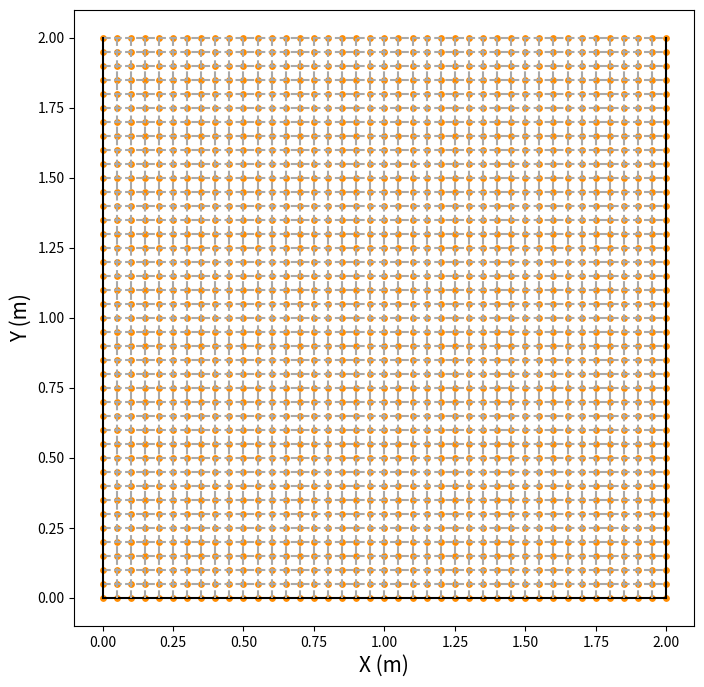
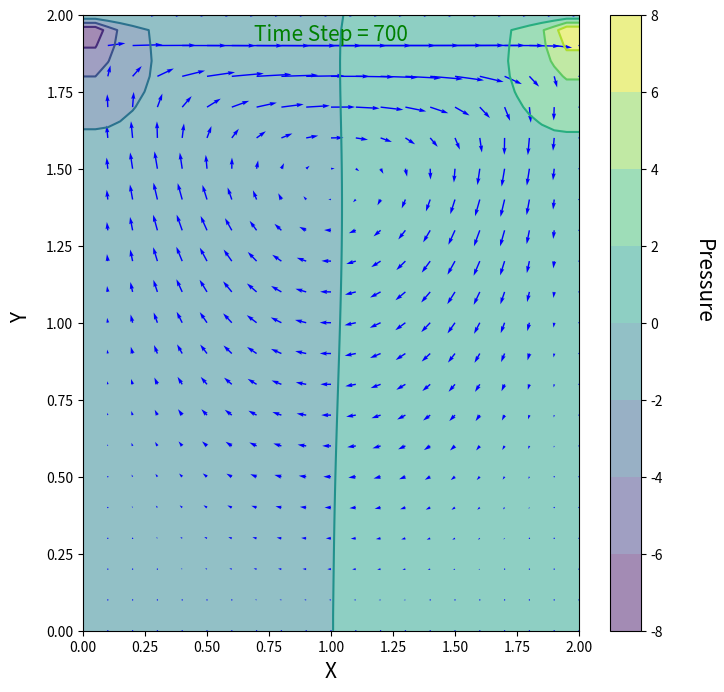
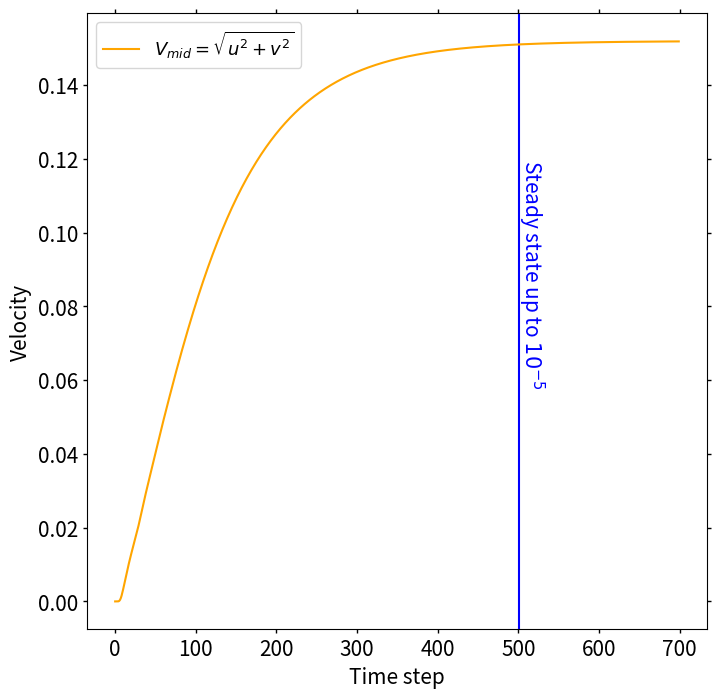

Reproduce these figures in Python, in order.
#!/usr/bin/env python
# coding: utf-8

# # Navier Stokes For Incomprensible Fluid Flow On A Square Cavity

# 
# Before introducing the Navier-Stokes (N-S) equations, let's discuss the assumptions we have made:
# 
# 1. Newtonian fluid: The viscosity of the fluid, denoted by $\eta$, is directly proportional to the shearing stress $\sigma_{xy}$ caused by the viscosity, in relation to the velocity gradient $\nabla_{y}v_{x}$.
# 
# 2. Isotropic: The pressure is uniformly applied in all directions, represented by $\nabla_{ij}=p\delta_{ij}$, where $\delta_{ij}$ is the Kronecker Delta.
# 
# 3. Homogeneous fluid flow: The fluid density $\rho$ and viscosity $\eta$ are constant throughout the flow, indicated by $\rho=cte$ and $\eta=cte$.
# 
# 4. Incompressible fluid flow: The divergence of the velocity vector $\nabla v$ is zero.
# 
# Now we can write the Navier-Stokes equations:
# 
# The first equation describes the momentum conservation:
# 
# $$\frac{\partial v}{\partial t} + ((v\nabla)v)=-\frac{1}{\rho}\nabla p + \nu\nabla v$$
# 
# Here, $\nu$ represents the kinematic viscosity, defined as $\nu=\frac{\eta}{\rho}$.
# 
# The second equation represents mass conservation for incompressible flow:
# 
# $$\nabla v = 0$$
# 
# In incompressible flow, the mass conservation equation imposes a kinematic constraint that requires the pressure field to evolve in such a way that the rate of expansion $\nabla v = 0$ vanishes everywhere. To overcome this issue, we can construct a pressure field that ensures mass conservation. This can be achieved by taking the divergence of the momentum equation, resulting in a Poisson equation for the pressure:
# 
# $$\nabla^{2} p = -\rho \nabla ((v \nabla)v)$$
# 
# Our objective is to solve these three equations in two dimensions. The momentum and pressure equations can be written as:
# 
# $$\frac{\partial u}{\partial t} + u\frac{\partial u}{\partial x} + v\frac{\partial u}{\partial y} = -\frac{1}{\rho}\frac{\partial p}{\partial x} + \nu \left(\frac{\partial^{2} u}{\partial x^{2}} + \frac{\partial^{2} u}{\partial y^{2}}\right)$$
# 
# $$\frac{\partial v}{\partial t} + u\frac{\partial v}{\partial x} + v\frac{\partial v}{\partial y} = -\frac{1}{\rho}\frac{\partial p}{\partial y} + \nu \left(\frac{\partial^{2} v}{\partial x^{2}} + \frac{\partial^{2} v}{\partial y^{2}}\right)$$
# 
# $$\frac{\partial^{2} p}{\partial x^{2}} + \frac{\partial^{2} p}{\partial y^{2}} = -\rho \left(\frac{\partial u}{\partial x}\frac{\partial u}{\partial x} + 2\frac{\partial u}{\partial y}\frac{\partial v}{\partial x} + \frac{\partial v}{\partial y}\frac{\partial v}{\partial y}\right)$$
# 

# To begin the discretization of these three equations using finite elements, we need to import the necessary Python modules for the computation.

# In[1]:


import matplotlib.pyplot as plt
import numpy as np
from matplotlib import cm
from mpl_toolkits.mplot3d import Axes3D


# Now we generate the physical constants:

# In[2]:


rho = 1          # kg·m^-3
eta = 1          # kg·m^−1·s^−1
nu  = 0.5 # m^2·s^-1


# And we also define the meshing constants:

# In[3]:


Mx = 41           # Mesh quantity in x direction
My = 41           # M esh quantity in y direction
Lx = 2            # Distance in x direction of the cavity in meters
Ly = 2            # Distance in y direction of the cavity in meters
nx = (Mx - 1) / 2 # For the velocity in the middle of the cavity
ny = (My - 1) / 2 # For the velocity in the middle of the cavity


# We generate the grid points of the cavity

# In[4]:


x   = np.linspace(0, Lx, Mx) # Generate x points with the same spacing
y   = np.linspace(0, Ly, My) # Generate y points with the same spacing
X,Y = np.meshgrid(x, y)      # We generate the mesh points (for plotting, not computing)


# We show the points and the mesh we have generated:

# In[18]:


fontsize=15

plt.figure(figsize = (8,8))
plt.xlabel("X (m)", fontsize=fontsize)
plt.ylabel("Y (m)" , fontsize=fontsize)

# Plot the points
plt.scatter (X, Y, s=15, color = "darkorange")

# Plot horizontal dashed lines
for i, yi in enumerate(y):
    linestyle = 'solid' if i == 0 else 'dashed'
    color = 'black' if i == 0 else 'darkgray'
    plt.plot(x, [yi] * len(x), linestyle=linestyle, color=color)

# Plot vertical dashed lines
for i, xi in enumerate(x):
    linestyle = 'solid' if i == 0 or i == Mx-1 else 'dashed'
    color = 'black' if i == 0 or i == Mx-1 else 'darkgray'
    plt.plot([xi] * len(y), y, linestyle=linestyle, color=color)

plt.savefig("CavityMesh.pdf", bbox_inches='tight')


# Ones we have generated our mesh and calculation points, we can start using finite elemets to solve the problem. The space and time discretization will be givenby the Eulers backward and forward formulas, respectively. $n$ here represents the time step and $i$ the mesh point in one X direction (same for Y direction, $j$).
# 
# $$
# \frac{\partial u}{\partial x} = \frac{u(x) - u(x - \Delta x)}{\Delta x} = \frac{u^{n}_{i} - u^{n}_{i-1}}{\Delta t}
# $$

# In[6]:


deltax = 2 / (Mx -1) # For finite differences
deltay = 2 / (My -1) # For finite differences


# $$
# \frac{\partial u}{\partial t} = \frac{u(t + \Delta t) - u(t)}{\Delta t}= \frac{u^{n+1} - u^{n}}{\Delta t}
# $$

# In[8]:


deltat = 0.001 # For finite differences


# We make the discretization of the Poisson equation for the pressure (here we make the corrections on the pressure, using the marker and cell method, MAC: Harlow & Welch (1965)):
# 
# $$\frac{p_{i+1,j}^{n} -2 p_{i,j}^{n} + p_{i-1,j}^{n}}{\Delta x^{2}} + \frac{p_{i,j+1}^{n} -2 p_{i,j}^{n} + p_{i,j-1}^{n}}{\Delta y^{2}} =$$
# 
# $$=\rho \left[\frac{1}{\Delta t} \left(\frac{u_{i+1,j}^{n} - u_{i-1,j}^{n}}{2\Delta x}+\frac{v_{i,j+1}^{n} - v_{i,j-1}^{n}}{2\Delta y}\right)-\frac{u_{i+1,j}^{n} - u_{i-1,j}^{n}}{2\Delta x}\frac{u_{i+1,j}^{n} - u_{i-1,j}^{n}}{2\Delta x}-2\frac{u_{i,j+1}^{n} - u_{i,j-1}^{n}}{2\Delta y}\frac{v_{i+1,j}^{n} - v_{i-1,j}^{n}}{2\Delta x}-\frac{v_{i,j+1}^{n} - v_{i,j-1}^{n}}{2\Delta y}\frac{v_{i,j+1}^{n} - v_{i,j-1}^{n}}{2\Delta y}\right].$$
# 
# So solving for $p_{i,j}^{n}$:
# 
# $$
# p_{i,j}^{n} = \frac{\left(p_{i+1,j}^{n} + p_{i-1,j}^{n}\right) \Delta y^{2} + \left(p_{i,j+1}^{n} + p_{i,j-1}^{n}\right) \Delta x^{2}}{2(\Delta x^{2} + \Delta y^{2})} - \frac{2\Delta x^{2}\Delta y^{2}}{2(\Delta x^{2} + \Delta y^{2})} \times
# $$
# 
# $$
# \times \left[\frac{1}{\Delta t} \left(\frac{u_{i+1,j}^{n} - u_{i-1,j}^{n}}{2\Delta x}+\frac{v_{i,j+1}^{n} - v_{i,j-1}^{n}}{2\Delta y}\right)-\frac{u_{i+1,j}^{n} - u_{i-1,j}^{n}}{2\Delta x}\frac{u_{i+1,j}^{n} - u_{i-1,j}^{n}}{2\Delta x}-2\frac{u_{i,j+1}^{n} - u_{i,j-1}^{n}}{2\Delta y}\frac{v_{i+1,j}^{n} - v_{i-1,j}^{n}}{2\Delta x}-\frac{v_{i,j+1}^{n} - v_{i,j-1}^{n}}{2\Delta y}\frac{v_{i,j+1}^{n} - v_{i,j-1}^{n}}{2\Delta y}\right]
# $$

# Now we will introduce a function that defines the time evolution of the pressure. Before proceeding, it will be helpful to introduce a supporting function for the entire set of double terms:

# In[9]:


def supp(s, rho, deltat, u, v, deltax, deltay):
    
    s[ 1:-1, 1:-1 ] = (rho * (1 / deltat * 
                    ((u[ 1:-1, 2: ] - u[ 1:-1, 0:-2 ]) / 
                     (2 * deltax) + (v[ 2:, 1:-1 ] - v[ 0:-2, 1:-1] ) / (2 * deltay)) -
                    ((u[ 1:-1, 2: ] - u[ 1:-1, 0:-2 ]) / (2 * deltax)) ** 2 -
                      2 * ((u[ 2:, 1:-1 ] - u[ 0:-2, 1:-1 ]) / (2 * deltay) *
                           (v[ 1:-1, 2: ] - v[ 1:-1, 0:-2 ]) / (2 * deltax))-
                          ((v[ 2:, 1:-1 ] - v[ 0:-2, 1:-1 ]) / (2 * deltay)) ** 2))

    return s

def pressure (p, deltax, deltay, s):
    pn  = np.empty_like(p)
    pn  = p.copy()
    nit = 50  # Note the presence of the pseudo-time variable nit. 
              # This sub-iteration in the Poisson calculation helps ensure a divergence-free field.
    for k in range(nit):
        pn = p.copy()
        p[ 1:-1, 1:-1 ] = (((pn[ 1:-1, 2: ] + pn[ 1:-1, 0:-2 ]) * deltay ** 2 + 
                          (pn[ 2:, 1:-1 ] + pn[ 0:-2, 1:-1 ]) * deltax **2) /
                          (2 * (deltax ** 2 + deltay ** 2)) -
                          deltax ** 2 * deltay ** 2 / (2 * (deltax ** 2 + deltay ** 2)) * 
                          s[ 1:-1,1:-1 ])

        p[ :, -1 ] = p[ :, -2 ]  # dp/dx = 0 at x = 2
        p[ 0, : ]  = p[ 1, : ]   # dp/dy = 0 at y = 0
        p[ :, 0 ]  = p[ :, 1 ]   # dp/dx = 0 at x = 0
        p[ -1, : ] = 0           # p = 0 at y = 2
        
    return p


# We make the discretization for both velocities:

# $$
# \frac{u_{i,j}^{n+1}-u_{i,j}^{n}}{\Delta t} + u_{i,j}^{n}\frac{u_{i,j}^{n}-u_{i-1,j}^{n}}{\Delta x} + v_{i,j}^{n}\frac{u_{i,j}^{n}-u_{i,j-1}^{n}}{\Delta y} = -\frac{1}{\rho}\frac{p_{i+1,j}^{n}-p_{i-1,j}^{n}}{2\Delta x} + \nu\left( \frac{u_{i+1,j}^{n} -2 u_{i,j}^{n} + u_{i-1,j}^{n}}{\Delta x^{2}}\right) + \nu\left( \frac{u_{i,j+1}^{n} -2 u_{i,j}^{n} + u_{i,j-1}^{n}}{\Delta y^{2}}\right)
# $$
# 
# $$
# \frac{v_{i,j}^{n+1}-v_{i,j}^{n}}{\Delta t} + u_{i,j}^{n}\frac{v_{i,j}^{n}-v_{i-1,j}^{n}}{\Delta x} + v_{i,j}^{n}\frac{v_{i,j}^{n}-v_{i,j-1}^{n}}{\Delta y} = -\frac{1}{\rho}\frac{p_{i+1,j}^{n}-p_{i-1,j}^{n}}{2\Delta x} + \nu\left( \frac{v_{i+1,j}^{n} -2 v_{i,j}^{n} + v_{i-1,j}^{n}}{\Delta x^{2}}\right) + \nu\left( \frac{v_{i,j+1}^{n} -2 v_{i,j}^{n} + v_{i,j-1}^{n}}{\Delta y^{2}}\right)
# $$
# 
# And solving for $u_{i,j}^{n+1}$ and $v_{i,j}^{n+1}$:
# 
# $$
# u_{i,j}^{n+1}= u_{i,j}^{n} - u_{i,j}^{n} \frac{\Delta t}{\Delta x}(u_{i,j}^{n}-u_{i-1,j}^{n}) - v_{i,j}^{n} \frac{\Delta t}{\Delta y} (u_{i,j}^{n}-u_{i,j-1}^{n}) - \frac{\Delta t}{2 \rho \Delta x} (p_{i+1,j}^{n}+ p_{i-1,j}^{n}) + \nu \left(\frac{\Delta t}{\Delta x^{2}}(u_{i+1,j}^{n} -2 u_{i,j}^{n} + u_{i-1,j}^{n}) + \frac{\Delta t}{\Delta y^{2}}(u_{i,j+1}^{n} -2 u_{i,j}^{n} + u_{i,j-1}^{n})\right)
# $$
# 
# $$
# v_{i,j}^{n+1}= v_{i,j}^{n} - u_{i,j}^{n} \frac{\Delta t}{\Delta x}(v_{i,j}^{n}-v_{i-1,j}^{n}) - v_{i,j}^{n} \frac{\Delta t}{\Delta y} (v_{i,j}^{n}-v_{i,j-1}^{n}) - \frac{\Delta t}{2 \rho \Delta y} (p_{i+1,j}^{n}+ p_{i-1,j}^{n}) + \nu \left(\frac{\Delta t}{\Delta x^{2}}(v_{i+1,j}^{n} -2 v_{i,j}^{n} + v_{i-1,j}^{n}) + \frac{\Delta t}{\Delta y^{2}}(v_{i,j+1}^{n} -2 v_{i,j}^{n} + v_{i,j-1}^{n})\right)
# $$

# So now we are able to code the main function that solves the cavity:

# In[10]:


def main_f(nt, u, v, deltat, deltax, deltay, p, rho, nu, mid_vel):
    un = np.empty_like(u)
    vn = np.empty_like(v)
    s = np.zeros((Mx, My))
    
    for n in range(nt):
        print("we are in step" + str(n) + "/" + str(nt))
        un = u.copy()
        vn = v.copy()
        
        s = supp(s, rho, deltat, u, v, deltax, deltay)
        p = pressure(p, deltax, deltay, s)
        
        u[ 1:-1, 1:-1 ] = (un[ 1:-1, 1:-1 ]-
                         un[ 1:-1, 1:-1 ] * deltat / deltax *
                        (un[ 1:-1, 1:-1 ] - un[ 1:-1, 0:-2 ]) -
                         vn[ 1:-1, 1:-1 ] * deltat / deltay *
                        (un[ 1:-1, 1:-1 ] - un[ 0:-2, 1:-1 ]) -
                         deltat / (2 * rho * deltax) * (p[ 1:-1, 2: ] - p[ 1:-1, 0:-2 ]) +
                         nu * (deltat / deltax ** 2 *
                        (un[ 1:-1, 2: ] - 2 * un[ 1:-1, 1:-1 ] + un[ 1:-1, 0:-2 ]) +
                         deltat / deltay ** 2 *
                        (un[ 2:, 1:-1 ] - 2 * un[ 1:-1, 1:-1 ] + un[ 0:-2, 1:-1 ])))

        v[ 1:-1,1:-1 ] = (vn[ 1:-1, 1:-1 ] -
                        un[ 1:-1, 1:-1 ] * deltat / deltax *
                       (vn[ 1:-1, 1:-1 ] - vn[ 1:-1, 0:-2 ]) -
                        vn[ 1:-1, 1:-1 ] * deltat / deltay *
                       (vn[ 1:-1, 1:-1 ] - vn[ 0:-2, 1:-1 ]) -
                        deltat / (2 * rho * deltay) * (p[ 2:, 1:-1 ] - p[ 0:-2, 1:-1 ]) +
                        nu * (deltat / deltax ** 2 *
                       (vn[ 1:-1, 2: ] - 2 * vn[ 1:-1, 1:-1 ] + vn[ 1:-1, 0:-2 ]) +
                        deltat / deltay ** 2 *
                       (vn[ 2:, 1:-1 ] - 2 * vn[ 1:-1, 1:-1 ] + vn[ 0:-2, 1:-1 ])))
        
        mid_vel[n] = np.sqrt(u[int(nx), int(ny)] ** 2 + v[int(nx), int(ny)] ** 2 )  # Compute the velocity at the middle of the cavity
       
        u[ 0, : ]  = 0
        u[ :, 0 ]  = 0
        u[ :, -1 ] = 0
        u[ -1, : ] = 1    # set velocity on cavity lid equal to 1
        v[ 0, : ]  = 0
        v[ -1, : ] = 0
        v[ :, 0 ]  = 0
        v[ :, -1 ] = 0
        
        
    return u, v, p, mid_vel


# At which Reynolds number are we? Remember:
# 
# $$
# Re = \frac{\rho U D}{\eta}
# $$

# In[11]:


Re = (rho * 1 * Lx) / (eta)

print("We are at a Reynolds number of: " + str(Re))


# So now we can simpli initiallize the u,v and p, set an input value of nt and solve the main_f function:

# In[12]:


u = np.zeros((My, Mx))
v = np.zeros((My, Mx))
p = np.zeros((My, Mx))
b = np.zeros((My, Mx))
nt = 700
mid_vel = np.zeros(nt)
u, v, p, mid_vel = main_f(nt, u, v, deltat, deltax, deltay, p, rho, nu,mid_vel)


# And now we plot

# In[19]:


plt.figure(figsize = (8,8))
# plotting the pressure field as a contour
plt.contourf(X, Y, p, alpha=0.5, cmap=cm.viridis)  
plt.colorbar()
#plotting the pressure field outlines
plt.contour(X, Y, p, cmap=cm.viridis)  
# plotting velocity field
plt.quiver(X[::2, ::2], Y[::2, ::2], u[::2, ::2], v[::2, ::2], color="blue") 
plt.text(2.5, 1.0, 'Pressure',rotation=-90, ha='center', va='bottom', fontsize=fontsize)
plt.text(-0.25, 1.0, 'Y',rotation=90, ha='center', va='bottom', fontsize=fontsize)
plt.text(1.0, 1.90, 'Time Step = 700',ha='center', va='bottom', fontsize=fontsize, color='green')
plt.xlabel("X", fontsize=fontsize);
#plt.ylabel("Y (m)" , fontsize=fontsize)
plt.savefig("CavityFlow_Solved.pdf", bbox_inches='tight')


# It might be interesting to now when we obtain the steady state in terms of velocity. So we compute the velocity at the middle point of the cavity at each time $nt$ and we plot it. First we compute when does the convergenc occur.

# In[17]:


eps = 1.0e-05
time_step = np.zeros(nt)
conver_t = 0
conv= 0
for i in range (nt):
    time_step[ i ] = i

for i in range (4, nt-1): #just avoid the first time steps, there a small change between them.
    conv = mid_vel[ i + 1] - mid_vel[ i ]
    if abs(conv) <= eps :
        conver_t = i
        break
print("Convergence time step is: " + str(conver_t))


# In[20]:


plt.figure(figsize = (8,8))
plt.tick_params(axis='both', which='both',length=3, width=1.0, labelsize=15, right=True, top=True, direction='out')
plt.axvline(x = conver_t, color = 'b')
plt.text(conver_t + 15, mid_vel[int(nt / 10)], 'Steady state up to $10^{-5}$',rotation=-90, ha='center', va='bottom', fontsize=fontsize, color='b')
# plotting the pressure field as a contour
plt.plot(time_step, mid_vel, color="orange", label='$V_{mid}=\sqrt{u^{2} + v^{2}}$')
plt.xlabel("Time step", fontsize=fontsize)
plt.ylabel("Velocity" , fontsize=fontsize)
plt.legend(fontsize=fontsize-2);
plt.savefig("CavityConvergence.pdf", bbox_inches='tight')

